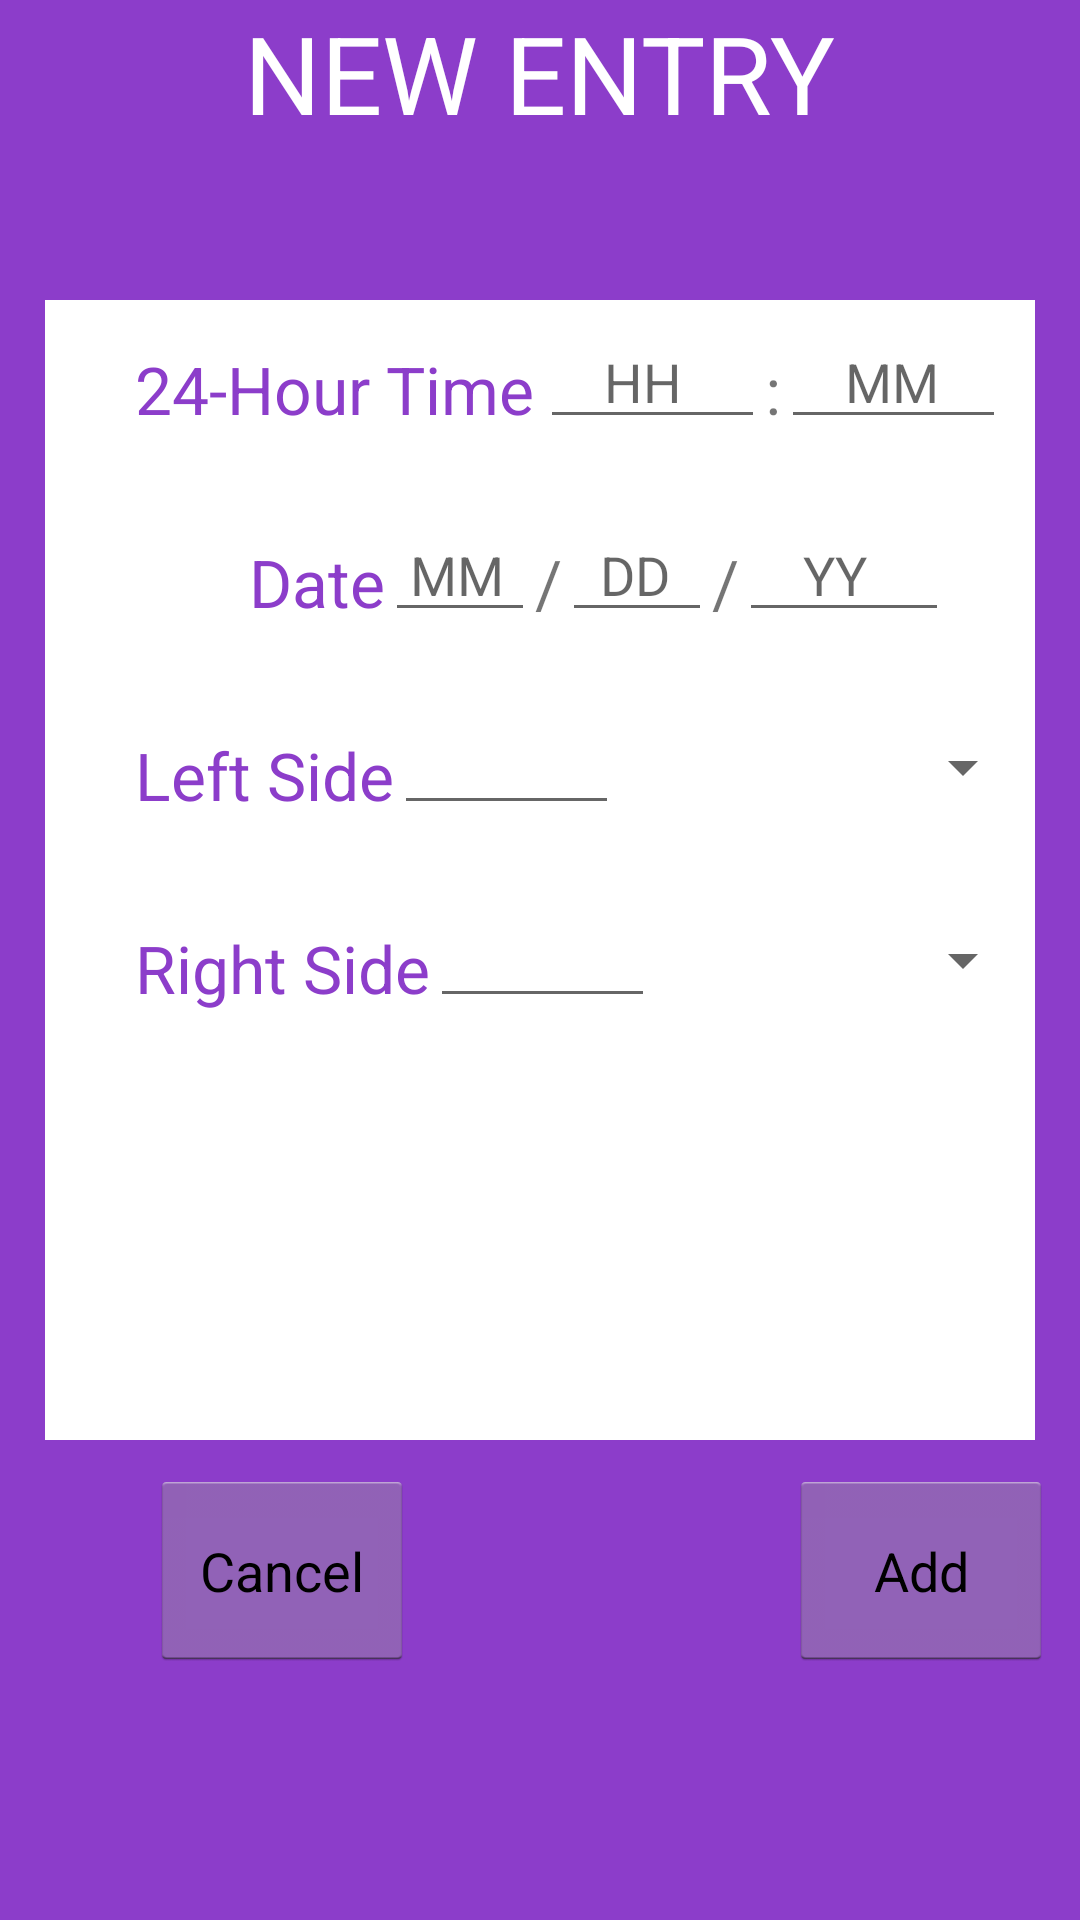

Reconstruct the res/layout file that produces this screen, plus the resources it refers to.
<!-- AndroidManifest.xml: application theme Theme.MILKFLO -->
<!-- res/layout/activity_lactation_list_add_popup_screen.xml -->
<?xml version="1.0" encoding="utf-8"?>
<RelativeLayout xmlns:android="http://schemas.android.com/apk/res/android"
    xmlns:app="http://schemas.android.com/apk/res-auto"
    xmlns:tools="http://schemas.android.com/tools"
    android:layout_width="match_parent"
    android:layout_height="match_parent"
    tools:context=".LactationListAddPopUpScreen"
    android:background="#8C3DCA">

    <TextView
        android:id="@+id/newEntryText"
        android:layout_width="wrap_content"
        android:layout_height="wrap_content"
        android:layout_alignParentTop="true"
        android:layout_centerInParent="true"
        android:text="@string/new_entry_lactation_log"
        android:textAllCaps="true"
        android:textColor="@color/white"
        android:textSize="36sp" />


    <RelativeLayout
        android:id="@+id/newEntryTable"
        android:layout_width="match_parent"
        android:layout_height="380dp"
        android:layout_marginLeft="15dp"
        android:layout_marginTop="100dp"
        android:layout_marginRight="15dp"
        android:background="@color/white">

        <TextView
            android:id="@+id/time"
            android:layout_width="wrap_content"
            android:layout_height="wrap_content"
            android:layout_marginLeft="30dp"
            android:layout_marginTop="15dp"
            android:text="@string/timenewentry"
            android:textColor="#8C3DCA"
            android:textSize="22sp" />

        <EditText
            android:id="@+id/hourEdit"
            android:layout_width="75dp"
            android:layout_height="wrap_content"
            android:layout_marginLeft="2dp"
            android:layout_marginTop="5dp"
            android:layout_toRightOf="@id/time"
            android:inputType="number"
            android:hint="    HH"/>

        <TextView
            android:id="@+id/colon"
            android:layout_width="wrap_content"
            android:layout_height="wrap_content"
            android:layout_marginTop="15dp"
            android:layout_toRightOf="@id/hourEdit"
            android:text=":"
            android:textSize="22sp" />

        <EditText
            android:id="@+id/minuteEdit"
            android:layout_width="75dp"
            android:layout_height="wrap_content"
            android:layout_marginTop="5dp"
            android:layout_toRightOf="@id/colon"
            android:inputType="number"
            android:hint="    MM"/>

        <TextView
            android:id="@+id/date"
            android:layout_width="wrap_content"
            android:layout_height="wrap_content"
            android:layout_below="@id/time"
            android:layout_marginLeft="68dp"
            android:layout_marginTop="35dp"
            android:text="@string/datenewentry"
            android:textColor="#8C3DCA"
            android:textSize="22sp" />

        <EditText
            android:id="@+id/monthEdit"
            android:layout_width="50dp"
            android:layout_height="wrap_content"
            android:layout_below="@id/time"
            android:layout_marginTop="25dp"
            android:layout_toRightOf="@id/date"
            android:hint=" MM"
            android:inputType="number" />

        <TextView
            android:id="@+id/forwardSlash1"
            android:layout_width="wrap_content"
            android:layout_height="wrap_content"
            android:layout_below="@id/time"
            android:layout_marginTop="35dp"
            android:layout_toRightOf="@id/monthEdit"
            android:text="/"
            android:textSize="22sp" />

        <EditText
            android:id="@+id/dayEdit"
            android:layout_width="50dp"
            android:layout_height="wrap_content"
            android:layout_below="@id/time"
            android:layout_marginTop="25dp"
            android:layout_toRightOf="@id/forwardSlash1"
            android:inputType="number"
            android:hint="  DD"/>

        <TextView
            android:id="@+id/forwardSlash2"
            android:layout_width="wrap_content"
            android:layout_height="wrap_content"
            android:layout_below="@id/time"
            android:layout_marginTop="35dp"
            android:layout_toRightOf="@id/dayEdit"
            android:text="/"
            android:textSize="22sp" />

        <EditText
            android:id="@+id/yearEdit"
            android:layout_width="70dp"
            android:layout_height="wrap_content"
            android:layout_below="@id/time"
            android:layout_marginTop="25dp"
            android:layout_toRightOf="@id/forwardSlash2"
            android:inputType="number"
            android:hint="    YY"
            />

        <TextView
            android:id="@+id/left"
            android:layout_width="wrap_content"
            android:layout_height="wrap_content"
            android:layout_below="@id/date"
            android:layout_marginLeft="30dp"
            android:layout_marginTop="35dp"
            android:text="@string/left_side_new_entry"
            android:textColor="#8C3DCA"
            android:textSize="22sp" />

        <EditText
            android:id="@+id/leftNum"
            android:layout_width="75dp"
            android:layout_height="wrap_content"
            android:layout_below="@id/date"
            android:layout_marginTop="25dp"
            android:layout_toRightOf="@id/left"
            android:inputType="numberDecimal" />

        <Spinner
            android:id="@+id/leftMeasurement"
            android:layout_width="150dp"
            android:layout_height="wrap_content"
            android:layout_below="@id/date"
            android:layout_marginLeft="10dp"
            android:layout_marginTop="35dp"
            android:layout_toRightOf="@id/leftNum" />

        <TextView
            android:id="@+id/right"
            android:layout_width="wrap_content"
            android:layout_height="wrap_content"
            android:layout_below="@id/left"
            android:layout_marginLeft="30dp"
            android:layout_marginTop="35dp"
            android:text="@string/right_side_new_entry"
            android:textColor="#8C3DCA"
            android:textSize="22sp" />

        <EditText
            android:id="@+id/rightNum"
            android:layout_width="75dp"
            android:layout_height="wrap_content"
            android:layout_below="@id/left"
            android:layout_marginTop="25dp"
            android:layout_toRightOf="@id/right"
            android:inputType="numberDecimal" />

        <Spinner
            android:id="@+id/rightMeasurement"
            android:layout_width="150dp"
            android:layout_height="wrap_content"
            android:layout_below="@id/left"
            android:layout_marginLeft="10dp"
            android:layout_marginTop="35dp"
            android:layout_toRightOf="@id/rightNum" />

    </RelativeLayout>

    <Button
        android:id="@+id/cancelNewEntry"
        style="@android:style/Widget.Holo.Light.Button"
        android:layout_width="88dp"
        android:layout_height="67dp"
        android:layout_below="@id/newEntryTable"
        android:layout_marginLeft="50dp"
        android:layout_marginTop="10dp"
        android:text="@string/cancel" />

    <Button
        android:id="@+id/addButtonNewEntry"
        style="@android:style/Widget.Holo.Light.Button"
        android:layout_width="88dp"
        android:layout_height="67dp"
        android:layout_below="@id/newEntryTable"
        android:layout_marginLeft="125dp"
        android:layout_marginTop="10dp"
        android:layout_toRightOf="@id/cancelNewEntry"
        android:text="@string/addbutton" />

</RelativeLayout>
<!-- resources referenced by this layout -->
<resources>
  <color name="white">#FFFFFFFF</color>
  <string name="addbutton">Add</string>
  <string name="cancel">Cancel</string>
  <string name="datenewentry">Date</string>
  <string name="left_side_new_entry">Left Side</string>
  <string name="new_entry_lactation_log">New Entry</string>
  <string name="right_side_new_entry">Right Side</string>
  <string name="timenewentry">24-Hour Time</string>
  <style name="Theme.MILKFLO" parent="Theme.AppCompat.Light.NoActionBar">
          
          <item name="colorPrimary">@color/purple_500</item>
          <item name="colorPrimaryVariant">@color/purple_700</item>
          <item name="colorOnPrimary">@color/white</item>
          
          <item name="colorSecondary">@color/teal_200</item>
          <item name="colorSecondaryVariant">@color/teal_700</item>
          <item name="colorOnSecondary">@color/black</item>
          
          <item name="android:statusBarColor" tools:targetApi="l">?attr/colorPrimaryVariant</item>
          
      </style>
  <color name="purple_500">#FF6200EE</color>
  <color name="purple_700">#FF3700B3</color>
  <color name="teal_200">#FF03DAC5</color>
  <color name="teal_700">#FF018786</color>
  <color name="black">#FF000000</color>
</resources>
